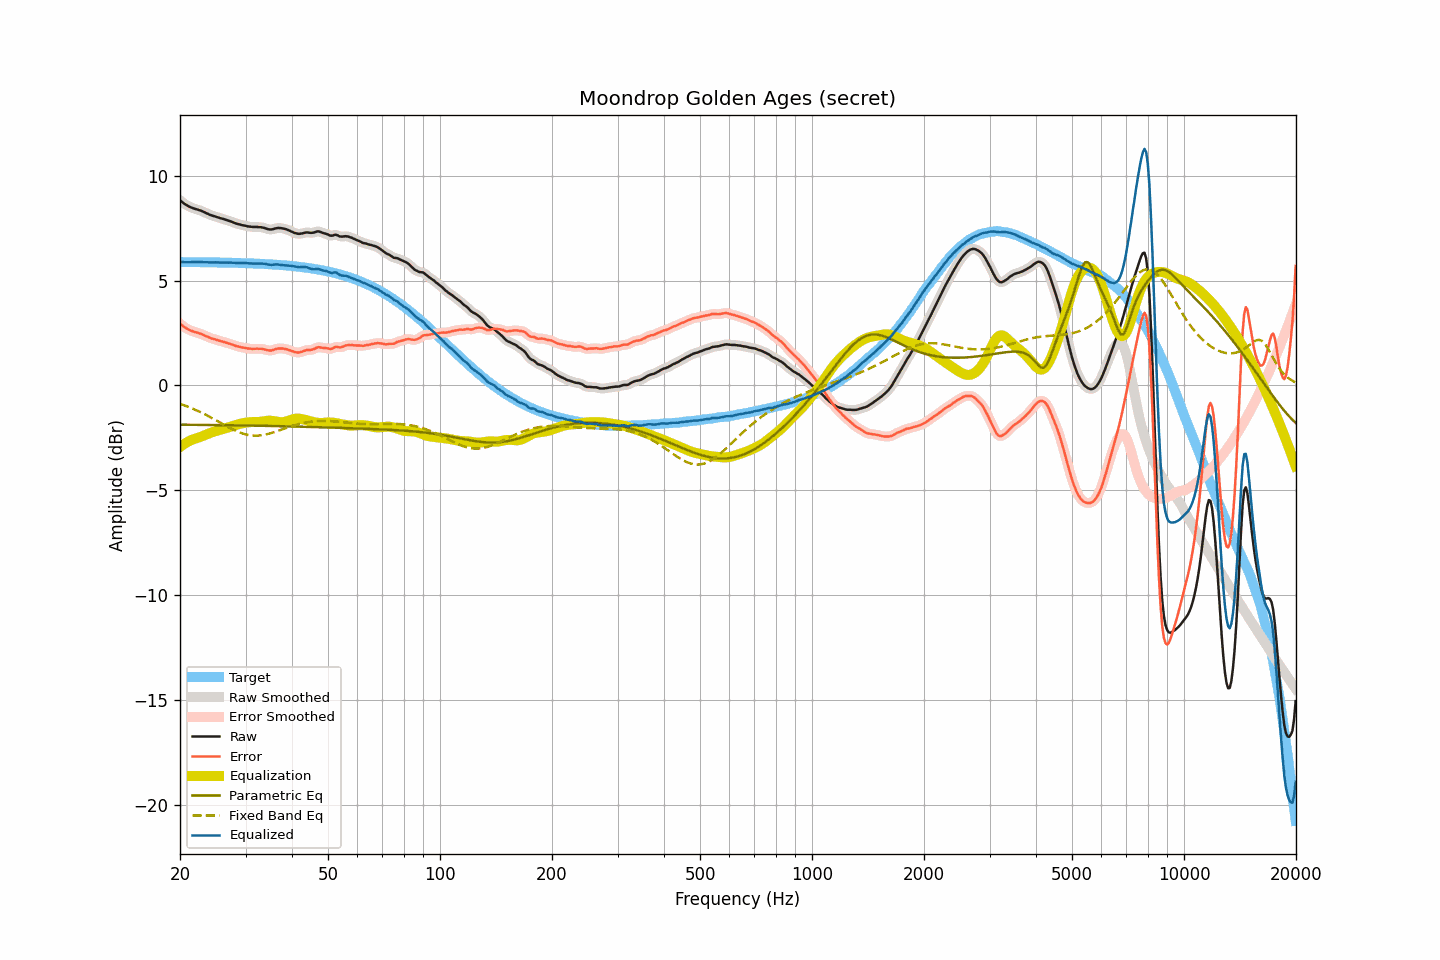

Data behind this chart, as committed beside it:
frequency, raw, smoothed, error, error_smoothed, equalization, parametric_eq, fixed_band_eq, equalized_raw, equalized_smoothed, target
20.00, 8.84, 8.84, 2.95, 2.95, -2.94, -1.88, -0.88, 5.90, 5.90, 5.89
20.20, 8.77, 8.77, 2.88, 2.88, -2.88, -1.88, -0.91, 5.89, 5.89, 5.89
20.40, 8.71, 8.71, 2.82, 2.82, -2.83, -1.88, -0.93, 5.88, 5.88, 5.89
20.61, 8.65, 8.65, 2.77, 2.77, -2.78, -1.88, -0.96, 5.87, 5.88, 5.88
20.81, 8.61, 8.60, 2.72, 2.72, -2.73, -1.88, -0.99, 5.88, 5.87, 5.88
21.02, 8.56, 8.56, 2.68, 2.68, -2.69, -1.88, -1.02, 5.87, 5.87, 5.88
21.23, 8.52, 8.52, 2.64, 2.64, -2.65, -1.88, -1.05, 5.87, 5.88, 5.88
21.44, 8.49, 8.49, 2.61, 2.61, -2.61, -1.88, -1.08, 5.88, 5.88, 5.88
21.66, 8.46, 8.46, 2.58, 2.58, -2.58, -1.88, -1.11, 5.88, 5.88, 5.88
21.87, 8.43, 8.43, 2.55, 2.55, -2.55, -1.88, -1.15, 5.88, 5.88, 5.88
22.09, 8.41, 8.41, 2.53, 2.53, -2.53, -1.88, -1.18, 5.88, 5.88, 5.88
22.31, 8.39, 8.39, 2.51, 2.51, -2.50, -1.88, -1.21, 5.88, 5.88, 5.88
22.54, 8.36, 8.36, 2.48, 2.48, -2.48, -1.88, -1.25, 5.88, 5.88, 5.88
22.76, 8.34, 8.33, 2.46, 2.46, -2.45, -1.88, -1.29, 5.89, 5.88, 5.88
22.99, 8.30, 8.30, 2.42, 2.43, -2.42, -1.89, -1.32, 5.88, 5.88, 5.88
23.22, 8.27, 8.27, 2.39, 2.39, -2.39, -1.89, -1.36, 5.88, 5.88, 5.87
23.45, 8.23, 8.23, 2.36, 2.36, -2.36, -1.89, -1.40, 5.87, 5.87, 5.87
23.69, 8.20, 8.20, 2.33, 2.32, -2.33, -1.89, -1.44, 5.87, 5.87, 5.87
23.92, 8.16, 8.16, 2.29, 2.29, -2.29, -1.89, -1.48, 5.86, 5.87, 5.87
24.16, 8.13, 8.13, 2.26, 2.26, -2.26, -1.89, -1.52, 5.86, 5.86, 5.87
24.40, 8.10, 8.10, 2.23, 2.23, -2.24, -1.89, -1.56, 5.86, 5.87, 5.87
24.65, 8.08, 8.08, 2.21, 2.21, -2.21, -1.89, -1.61, 5.87, 5.87, 5.87
24.89, 8.06, 8.06, 2.19, 2.19, -2.19, -1.89, -1.65, 5.87, 5.87, 5.87
25.14, 8.03, 8.03, 2.16, 2.17, -2.16, -1.89, -1.69, 5.87, 5.87, 5.87
25.39, 8.01, 8.01, 2.15, 2.14, -2.14, -1.89, -1.73, 5.87, 5.86, 5.86
25.65, 7.98, 7.98, 2.12, 2.12, -2.12, -1.90, -1.78, 5.86, 5.86, 5.86
25.91, 7.96, 7.96, 2.10, 2.10, -2.10, -1.90, -1.82, 5.86, 5.86, 5.86
26.16, 7.94, 7.94, 2.08, 2.08, -2.08, -1.90, -1.86, 5.86, 5.86, 5.86
26.43, 7.91, 7.91, 2.05, 2.05, -2.05, -1.90, -1.91, 5.86, 5.86, 5.86
26.69, 7.89, 7.89, 2.03, 2.03, -2.03, -1.90, -1.95, 5.86, 5.86, 5.86
26.96, 7.86, 7.86, 2.01, 2.01, -2.01, -1.90, -1.99, 5.85, 5.86, 5.85
27.23, 7.84, 7.84, 1.99, 1.98, -1.98, -1.90, -2.03, 5.86, 5.86, 5.85
27.50, 7.81, 7.81, 1.96, 1.96, -1.96, -1.90, -2.07, 5.85, 5.85, 5.85
27.77, 7.78, 7.78, 1.93, 1.93, -1.93, -1.90, -2.11, 5.85, 5.85, 5.85
28.05, 7.75, 7.75, 1.90, 1.90, -1.91, -1.91, -2.15, 5.84, 5.84, 5.85
28.33, 7.72, 7.72, 1.87, 1.88, -1.88, -1.91, -2.18, 5.84, 5.84, 5.84
28.62, 7.70, 7.70, 1.86, 1.86, -1.86, -1.91, -2.21, 5.84, 5.84, 5.84
28.90, 7.68, 7.68, 1.84, 1.84, -1.84, -1.91, -2.24, 5.84, 5.84, 5.84
29.19, 7.66, 7.66, 1.82, 1.82, -1.82, -1.91, -2.27, 5.84, 5.84, 5.84
29.48, 7.64, 7.64, 1.80, 1.81, -1.80, -1.91, -2.30, 5.84, 5.84, 5.84
29.78, 7.63, 7.63, 1.80, 1.79, -1.79, -1.91, -2.32, 5.84, 5.84, 5.83
30.08, 7.61, 7.61, 1.78, 1.78, -1.78, -1.91, -2.34, 5.83, 5.83, 5.83
30.38, 7.59, 7.59, 1.76, 1.77, -1.77, -1.92, -2.36, 5.82, 5.83, 5.83
30.68, 7.58, 7.58, 1.75, 1.75, -1.76, -1.92, -2.37, 5.82, 5.82, 5.82
30.99, 7.57, 7.57, 1.75, 1.75, -1.75, -1.92, -2.39, 5.82, 5.82, 5.82
31.30, 7.56, 7.56, 1.74, 1.74, -1.75, -1.92, -2.39, 5.81, 5.81, 5.82
31.61, 7.56, 7.56, 1.74, 1.74, -1.75, -1.92, -2.40, 5.81, 5.81, 5.82
31.93, 7.56, 7.56, 1.75, 1.75, -1.75, -1.92, -2.40, 5.81, 5.81, 5.81
32.24, 7.56, 7.56, 1.75, 1.75, -1.75, -1.92, -2.40, 5.81, 5.81, 5.81
32.57, 7.55, 7.55, 1.74, 1.75, -1.74, -1.93, -2.39, 5.81, 5.81, 5.81
32.89, 7.55, 7.55, 1.75, 1.75, -1.74, -1.93, -2.39, 5.81, 5.81, 5.80
33.22, 7.54, 7.54, 1.74, 1.74, -1.73, -1.93, -2.38, 5.81, 5.81, 5.80
33.55, 7.52, 7.52, 1.73, 1.73, -1.71, -1.93, -2.36, 5.81, 5.81, 5.79
33.89, 7.50, 7.50, 1.71, 1.71, -1.70, -1.93, -2.35, 5.80, 5.79, 5.79
34.23, 7.47, 7.47, 1.68, 1.69, -1.69, -1.93, -2.33, 5.78, 5.78, 5.79
34.57, 7.45, 7.45, 1.67, 1.67, -1.69, -1.93, -2.31, 5.76, 5.76, 5.78
34.92, 7.44, 7.44, 1.66, 1.66, -1.69, -1.94, -2.29, 5.75, 5.75, 5.78
35.27, 7.44, 7.44, 1.67, 1.67, -1.69, -1.94, -2.27, 5.75, 5.75, 5.77
35.62, 7.46, 7.46, 1.69, 1.69, -1.70, -1.94, -2.24, 5.76, 5.76, 5.77
35.97, 7.48, 7.48, 1.72, 1.72, -1.71, -1.94, -2.22, 5.77, 5.77, 5.76
... 635 more rows
